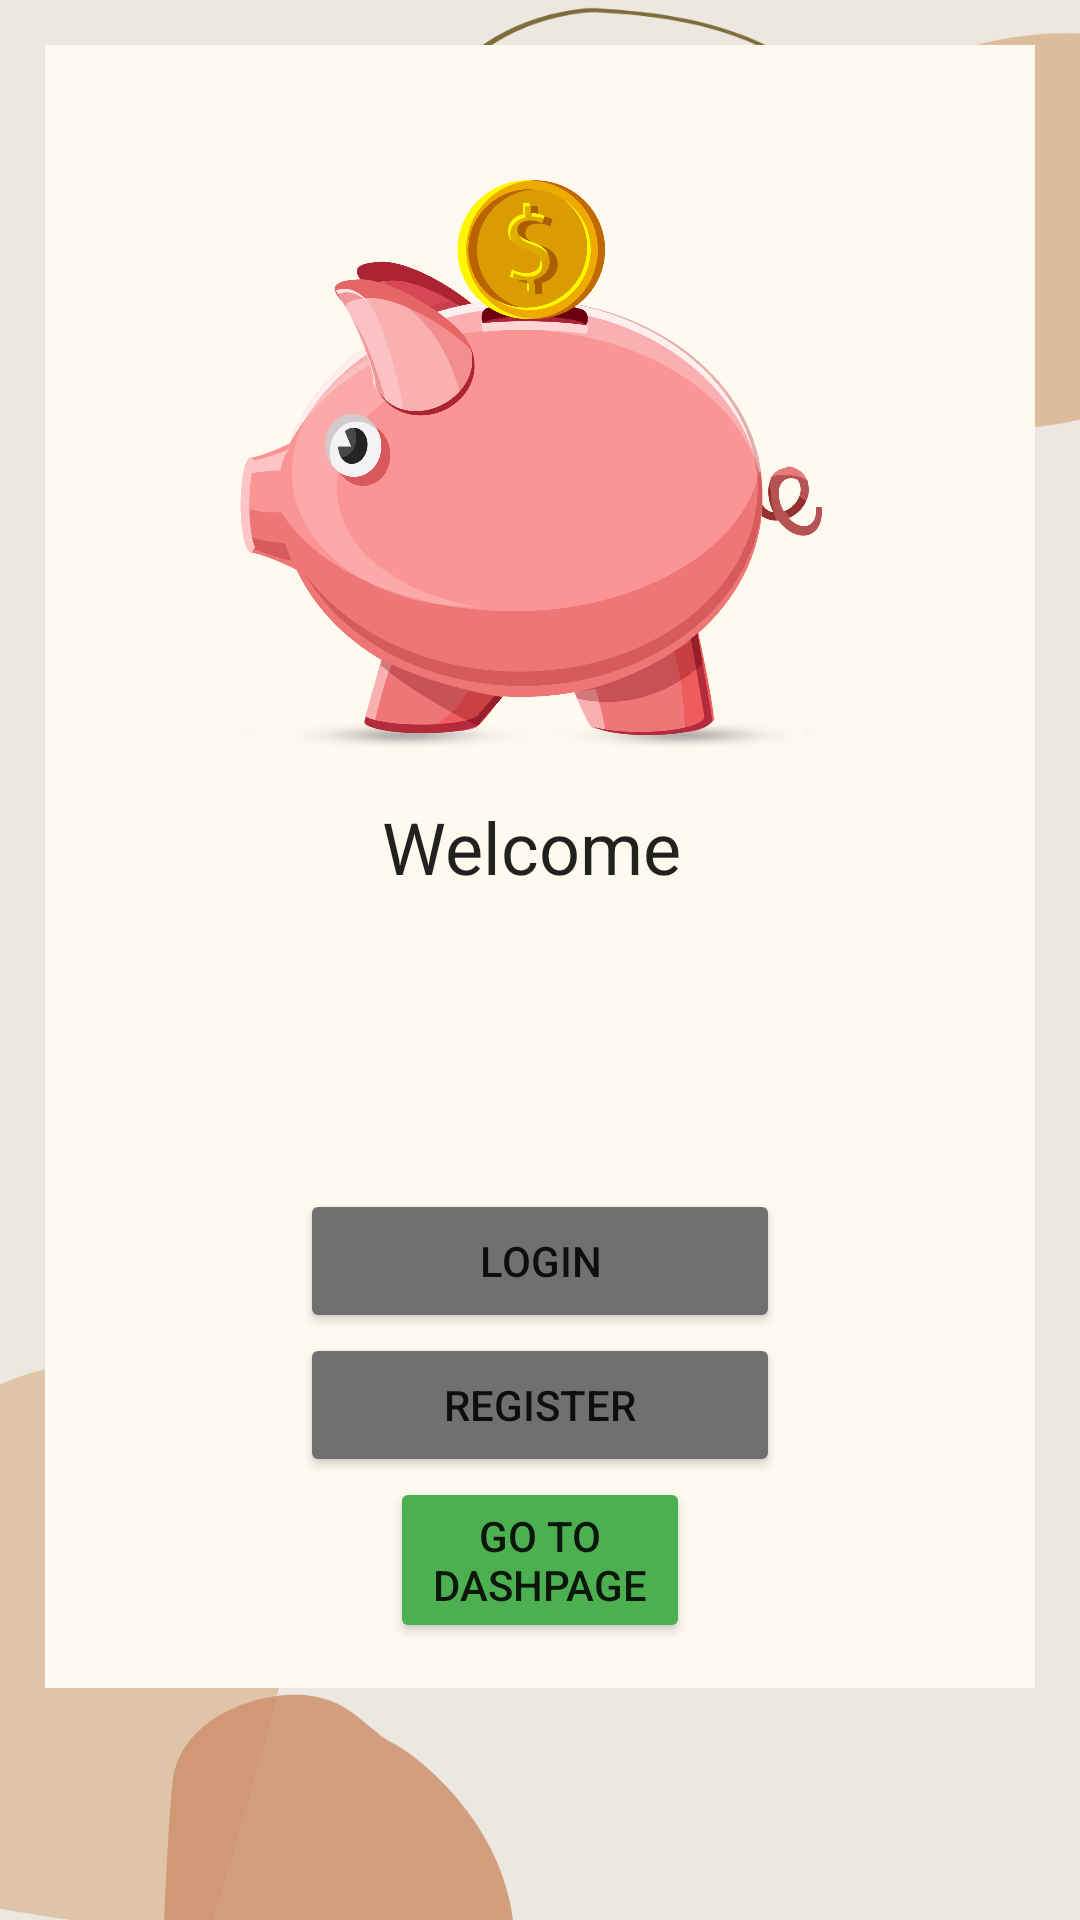

The Android layout XML behind this screen, and the referenced resources:
<!-- AndroidManifest.xml: application theme Theme.Firebaseapp -->
<!-- res/layout/activity_main.xml -->
<?xml version="1.0" encoding="utf-8"?>
<ScrollView xmlns:android="http://schemas.android.com/apk/res/android"
    xmlns:app="http://schemas.android.com/apk/res-auto"
    xmlns:tools="http://schemas.android.com/tools"
    android:layout_width="match_parent"
    android:layout_height="match_parent"
    tools:context=".MainActivity"
    android:background="@drawable/bg_pic1">

    <RelativeLayout
        android:layout_width="match_parent"
        android:layout_height="wrap_content"
        android:layout_margin="15dp"
        android:padding="15dp"
        android:background="@color/light">

        <ImageView
            android:id="@+id/imageView_logo"
            android:layout_width="wrap_content"
            android:layout_height="wrap_content"
            android:layout_centerHorizontal="true"
            android:layout_marginTop="30dp"
            android:adjustViewBounds="true"
            android:maxWidth="200dp"
            app:srcCompat="@drawable/pig" />

        <TextView
            android:id="@+id/textview_main_head"
            android:layout_width="match_parent"
            android:layout_height="wrap_content"
            android:layout_below="@+id/imageView_logo"
            android:layout_marginTop="15dp"
            android:text="Welcome "
            android:textAlignment="center"
            android:textAppearance="@style/TextAppearance.AppCompat.Headline" />

        <Button
            android:id="@+id/button_login"
            android:layout_width="match_parent"
            android:layout_height="wrap_content"
            android:layout_below="@+id/textview_main_head"
            android:layout_marginLeft="70dp"
            android:layout_marginTop="98dp"
            android:layout_marginRight="70dp"
            android:backgroundTint="#707070"
            android:text="Login" />

        <Button
            android:id="@+id/button_register"
            android:layout_width="match_parent"
            android:layout_height="wrap_content"
            android:layout_below="@+id/button_login"
            android:layout_marginLeft="70dp"
            android:layout_marginRight="70dp"
            android:backgroundTint="#707070"
            android:text="Register" />


        <Button
            android:id="@+id/button_dashpage"
            android:layout_width="match_parent"
            android:layout_height="wrap_content"
            android:layout_below="@+id/button_register"
            android:layout_marginLeft="100dp"
            android:layout_marginTop="0dp"
            android:layout_marginRight="100dp"
            android:backgroundTint="#4CAF50"

            android:text="Go To DashPage" />


    </RelativeLayout>

</ScrollView>
<!-- resources referenced by this layout -->
<resources>
  <color name="light">#FFFAF0</color>
  <!-- drawable bg_pic1: png bitmap (drawable, 61985 bytes) -->
  <!-- drawable pig: png bitmap (drawable, 225454 bytes) -->
  <style name="Theme.Firebaseapp" parent="Theme.MaterialComponents.DayNight.DarkActionBar">
          
          <item name="colorPrimary">@color/blue_1</item>
          <item name="colorPrimaryVariant">@color/teal_200</item>
          <item name="colorOnPrimary">@color/white</item>
          
          <item name="colorSecondary">@color/teal_200</item>
          <item name="colorSecondaryVariant">@color/teal_700</item>
          <item name="colorOnSecondary">@color/black</item>
          
          <item name="android:statusBarColor" tools:targetApi="l">?attr/colorPrimaryVariant</item>
          
      </style>
  <color name="blue_1">#3399CC</color>
  <color name="teal_200">#ADD8E6</color>
  <color name="white">#FFFFFFFF</color>
  <color name="teal_700">#FF018786</color>
  <color name="black">#FF000000</color>
</resources>
